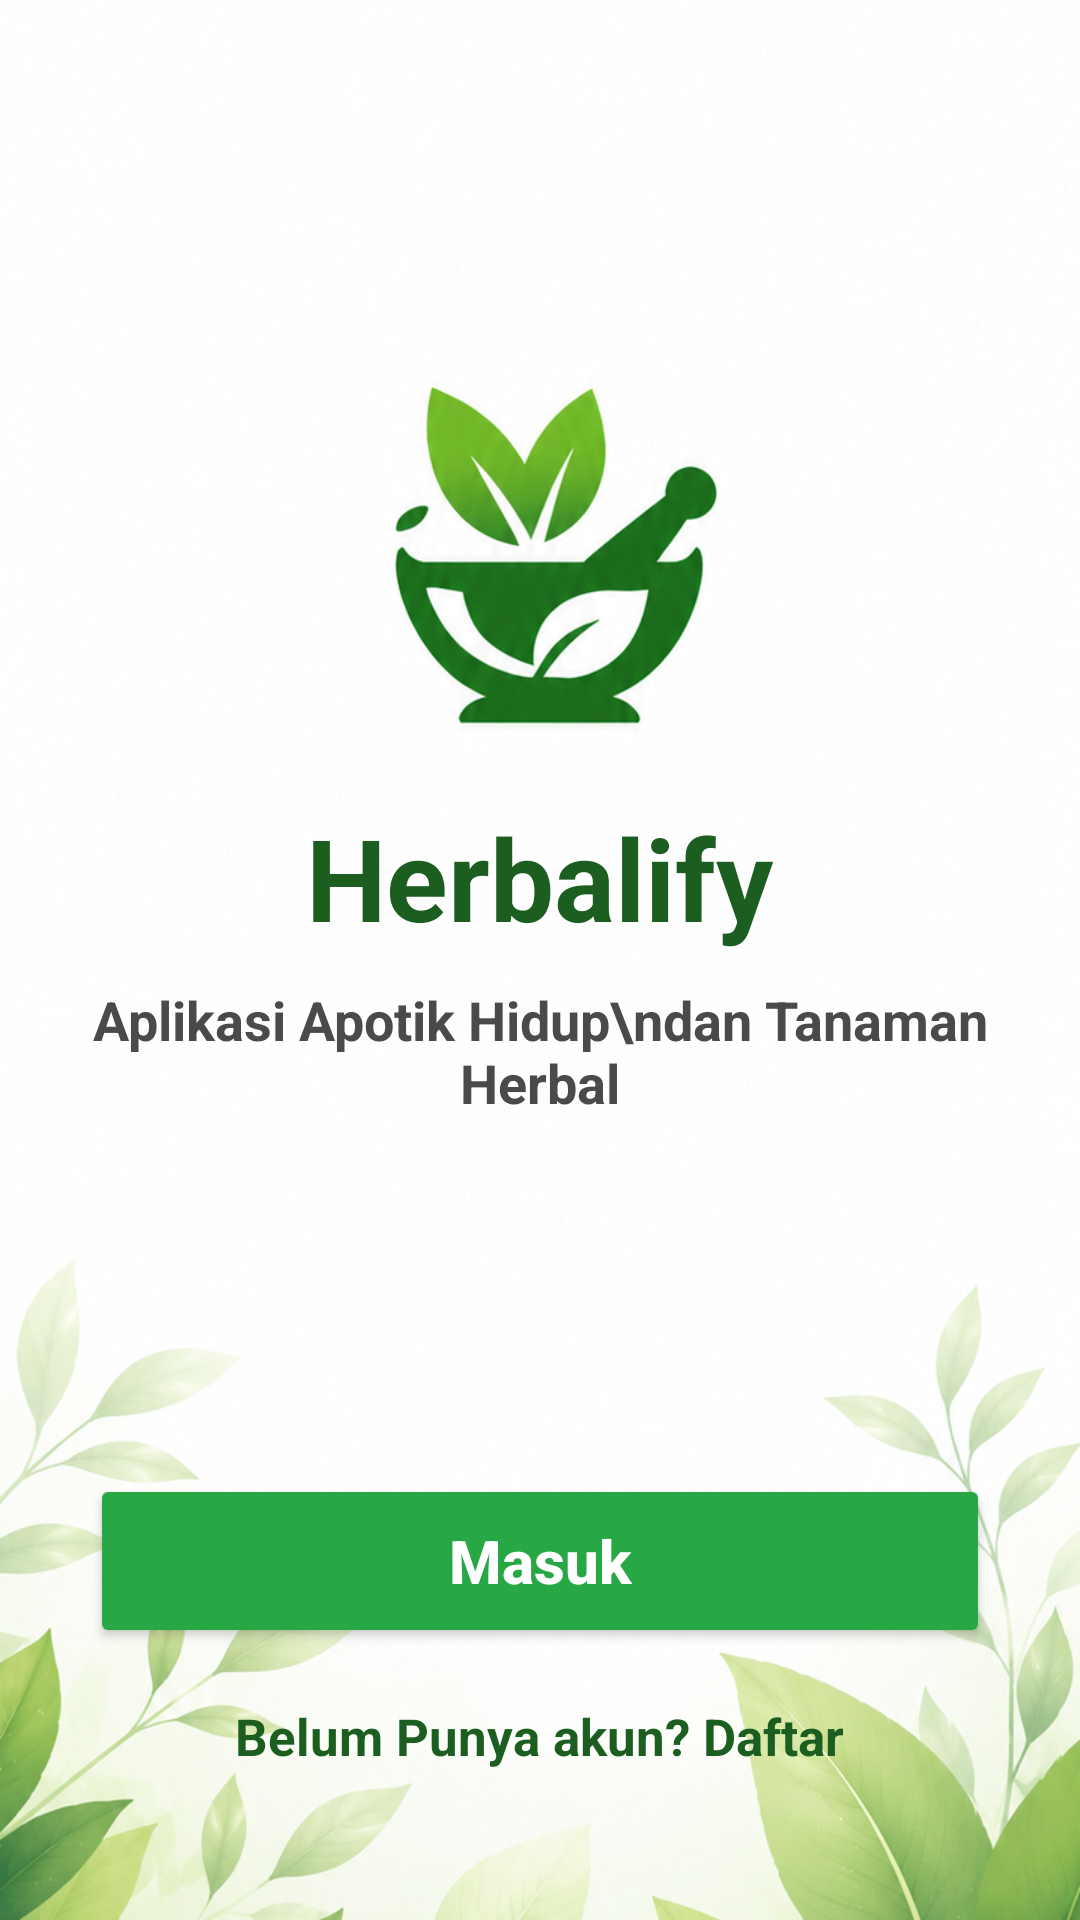

The Android layout XML behind this screen, and the referenced resources:
<!-- AndroidManifest.xml: application theme Theme.MobileHerbalify -->
<!-- res/layout/activity_splash.xml -->
<?xml version="1.0" encoding="utf-8"?>
<RelativeLayout xmlns:android="http://schemas.android.com/apk/res/android"
    android:layout_width="match_parent"
    android:layout_height="match_parent"
    android:background="#FFFFFF">

    
    <ImageView
        android:layout_width="match_parent"
        android:layout_height="match_parent"
        android:scaleType="centerCrop"
        android:src="@drawable/bg_leaf" />

    
    <LinearLayout
        android:layout_width="match_parent"
        android:layout_height="wrap_content"
        android:layout_centerHorizontal="true"
        android:layout_centerInParent="true"
        android:gravity="center"
        android:orientation="vertical"
        android:paddingHorizontal="30dp">

        
        <TextView
            android:layout_width="wrap_content"
            android:layout_height="wrap_content"
            android:text="Herbalify"
            android:textColor="#1B5E20"
            android:textSize="38sp"
            android:textStyle="bold" />

        
        <TextView
            android:layout_width="wrap_content"
            android:layout_height="wrap_content"
            android:layout_marginTop="10dp"
            android:gravity="center"
            android:text="Aplikasi Apotik Hidup\ndan Tanaman Herbal"
            android:textColor="#4A4A4A"
            android:textSize="18sp"
            android:textStyle="bold" />

    </LinearLayout>

    
    <LinearLayout
        android:layout_width="match_parent"
        android:layout_height="wrap_content"
        android:layout_alignParentBottom="true"
        android:layout_marginBottom="50dp"
        android:gravity="center"
        android:orientation="vertical"
        android:paddingHorizontal="30dp">

        
        <Button
            android:id="@+id/btnMulai"
            android:layout_width="match_parent"
            android:layout_height="58dp"
            android:backgroundTint="#28A745"
            android:text="Masuk"
            android:textAllCaps="false"
            android:textColor="#FFFFFF"
            android:textSize="20sp"
            android:textStyle="bold" />

        
        <TextView
            android:id="@+id/txtDaftar"
            android:layout_width="wrap_content"
            android:layout_height="wrap_content"
            android:layout_marginTop="18dp"
            android:text="Belum Punya akun? Daftar"
            android:textColor="#1B5E20"
            android:textSize="17sp"
            android:textStyle="bold" />

    </LinearLayout>

</RelativeLayout>
<!-- resources referenced by this layout -->
<resources>
  <!-- drawable bg_leaf: png bitmap (drawable, 1008077 bytes) -->
  <style name="Theme.MobileHerbalify" parent="Base.Theme.MobileHerbalify" />
  <style name="Base.Theme.MobileHerbalify" parent="Theme.Material3.DayNight.NoActionBar">
          
          
      </style>
</resources>
